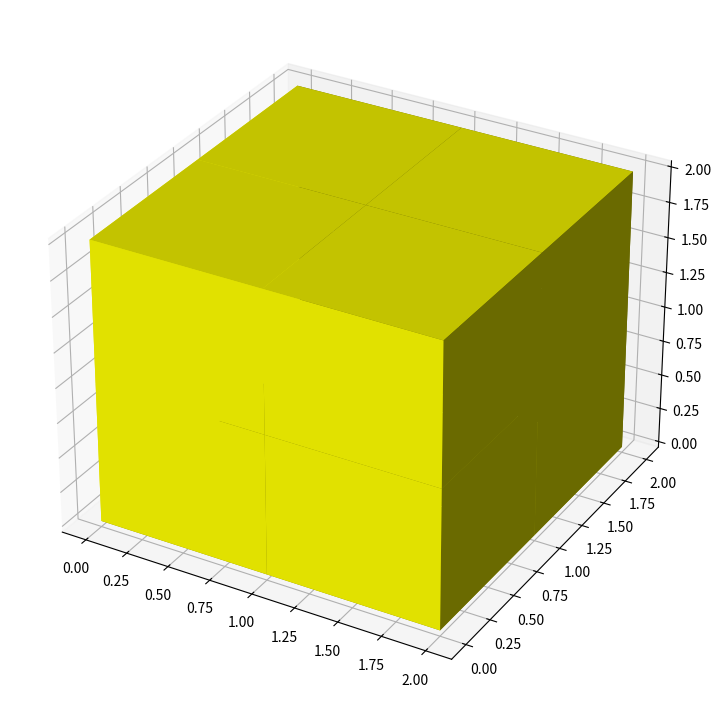

Write the Python code that produced this figure.
# Import all the necessary libraries in the code
import matplotlib.pyplot as plt
from mpl_toolkits.mplot3d import Axes3D
import numpy as np
# Defining a custom-defined function cubes
def cubes(sides):
    # Creating data points for the sides
    data = np.ones(sides)
    # Creating the figure object
    fig = plt.figure(figsize=(9, 9))
    # Creating axes object to the plot
    ax = fig.add_subplot(111 , projection = '3d')
    # Plotting the figure
    ax.voxels(data, facecolors="yellow")
    # Displaying the figure
    plt.show()
# Creating the main () function
def main():
    # Defining side for the cube
    sides = np.array([ 2, 2, 2 ])
    # Calling the cubes () function
    cubes(sides)
# Calling the main () function
if __name__ == "__main__":
    main ()
